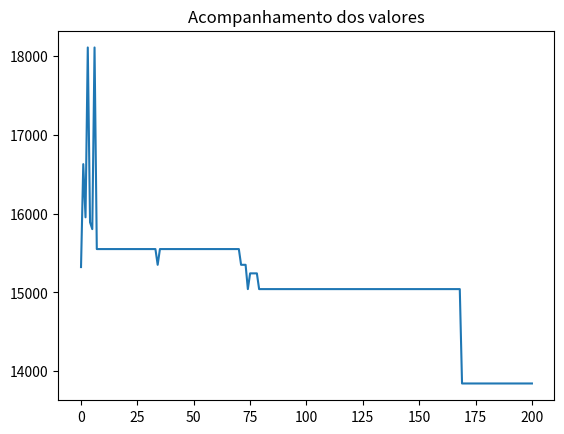

Generate this figure with matplotlib:
"""
curso: algoritmos geneticos em python
plataforma: udemy
sobre: Construa passo a passo um algoritmo de Inteligência 
       Artificial aplicado no cenário de transporte de produtos!
"""

from random import random
import matplotlib.pyplot as plt

class Produto():
	def __init__(self, nome, espaco, valor):
		self.nome = nome
		self.espaco = espaco
		self.valor = valor

class Individuo():
	def __init__(self, espacos, valores, limite_espacos, geracao=0):
		self.espacos = espacos
		self.valores = valores
		self.limite_espacos = limite_espacos
		self.nota_avaliacao = 0
		self.espaco_usado = 0
		self.geracao = geracao
		self.cromossomo = []

		for i in range(len(espacos)):
			if random() < 0.5:
				self.cromossomo.append("0")
			else:
				self.cromossomo.append("1")

	def avaliacao(self):
		nota = 0
		soma_espacos = 0
		for i in range(len(self.cromossomo)):
			if self.cromossomo[i]  == "1":
				nota += self.valores[i]
				soma_espacos += self.espacos[i]
		if soma_espacos >self.limite_espacos:
			nota = 1
		self.nota_avaliacao = nota 
		self.espaco_usado = soma_espacos

	def crossover(self, outro_individuo):
		corte = round(random() * len(self.cromossomo))

		filho1 = outro_individuo.cromossomo[0:corte] + self.cromossomo[corte::]
		filho2 = self.cromossomo[0:corte] + outro_individuo.cromossomo[corte::]

		filhos = [Individuo(self.espacos, self.valores, self.limite_espacos, self.geracao + 1),
		Individuo(self.espacos, self.valores, self.limite_espacos, self.geracao + 1)]
		filhos[0].cromossomo = filho1
		filhos[1].cromossomo = filho2
		return filhos

	def mutacao(self, taxa_mutacao):
		#print("Antes %s" % self.cromossomo)
		for i in range(len(self.cromossomo)):
			if random() < taxa_mutacao:
				if self.cromossomo[i] == "1":
					self.cromossomo[i] = "0"
				else:
					self.cromossomo[i] =="1"
		#print("Depois %s " %self.cromossomo)
		return self

class AlgoritmoGenetico():
	def __init__(self, tamanho_populacao):
		self.tamanho_populacao = tamanho_populacao
		self.populacao = []
		self.geracao = 0
		self.melhor_solucao = 0
		self.lista_solucoes = [] #lista que vamos plotar

	def inicializa_populacao(self, espacos, valores, limite_espacos):
		for i in range(self.tamanho_populacao):
			self.populacao.append(Individuo(espacos, valores, limite_espacos))
		self.melhor_solucao = self.populacao[0]

	def ordena_populacao(self):
		self.populacao = sorted(self.populacao, key = lambda populacao: populacao.nota_avaliacao, reverse = True)

	def melhor_individuo(self, individuo):
		if individuo.nota_avaliacao > self.melhor_solucao.nota_avaliacao:
			self.melhor_solucao = individuo

	def soma_avaliacoes(self):
		soma = 0
		for individuo in self.populacao:
			soma += individuo.nota_avaliacao
		return soma
	
	def seleciona_pai(self, soma_avaliacao):
		pai = -1
		valor_sorteado = random() * soma_avaliacao
		soma = 0
		i = 0
		while i < len(self.populacao) and soma < valor_sorteado:
			soma += self.populacao[i].nota_avaliacao
			pai += 1
			i += 1
		return pai

	def visualiza_geracao(self):
		melhor = self.populacao[0]
		print("Geração = %s --> Valor = %s Espaço = %s Cromosso = %s" % (self.populacao[0].geracao, 
			                                                             melhor.nota_avaliacao, 
			                                                             melhor.espaco_usado, 
			                                                             melhor.cromossomo))

	def resolver(self, taxa_mutacao, numero_geracoes, espacos, valores, limite_espacos):
		self.inicializa_populacao(espacos, valores, limite_espacos)

		for individuo in self.populacao:
			individuo.avaliacao()

		self.ordena_populacao()
		self.melhor_solucao = self.populacao[0]
		self.lista_solucoes.append(self.melhor_solucao.nota_avaliacao)

		self.visualiza_geracao()

		for geracao in range(numero_geracoes):
			soma_avaliacao = self.soma_avaliacoes()
			nova_populacao = []

			for individuos_gerados in range(0, self.tamanho_populacao, 2):
				pai1 = self.seleciona_pai(soma_avaliacao)
				pai2 = self.seleciona_pai(soma_avaliacao)

				filhos = self.populacao[pai1].crossover(self.populacao[pai2])

				nova_populacao.append(filhos[0].mutacao(taxa_mutacao))
				nova_populacao.append(filhos[1].mutacao(taxa_mutacao))

			self.populacao = list(nova_populacao)

			for individuo in self.populacao:
				individuo.avaliacao()

			self.ordena_populacao()

			melhor = self.populacao[0]
			self.lista_solucoes.append(melhor.nota_avaliacao)
			self.melhor_individuo(melhor)

		print("\nMelhor solução = G: %s Valor: %s Espaço: %s Cromosso: %s" % (self.melhor_solucao.geracao, self.melhor_solucao.nota_avaliacao, self.melhor_solucao.limite_espacos, self.melhor_solucao.cromossomo))

		return self.melhor_solucao.cromossomo


if __name__ == '__main__':
	#p1 = Produto("Iphone 6", 0.0000899, 2199.12)
	lista_produtos = []
	lista_produtos.append(Produto("Geladeira dako", 0.751, 999.90))
	lista_produtos.append(Produto("Iphone 6", 0.0000899, 2911.12))
	lista_produtos.append(Produto("TV 55", 0.400, 4345.99))
	lista_produtos.append(Produto("TV 42", 0.200, 2999.00))
	lista_produtos.append(Produto("Notebook Dell", 0.00350, 2499.90))
	lista_produtos.append(Produto("Notebook Asus", 0.527, 3999.00))
	lista_produtos.append(Produto("Ventilador Panasonic", 0.496, 199.90))
	lista_produtos.append(Produto("Microondas Eletrolux", 0.0496, 308.66))
	lista_produtos.append(Produto("Microondas LG", 0.0544, 429.90))
	lista_produtos.append(Produto("Geladeira Brastemp", 0.635, 849.00))
	lista_produtos.append(Produto("Geladeira Consul", 0.870, 1199.00))

	#for produto in lista_produtos:
	#	print(produto.nome)

	espacos = []
	valores = []
	nomes = []
	for produto in lista_produtos:
		espacos.append(produto.espaco)
		valores.append(produto.valor)
		nomes.append(produto.nome)
	limite = 3 #podemos carregar três metros cubicos
	tamanho_populacao = 20
	taxa_mutacao = 0.02 #primeiros testes foram realizados com 0.01
	numero_geracoes = 200 #primeiros testes foram realizados com 100
	ag = AlgoritmoGenetico(tamanho_populacao)
	resultado = ag.resolver(taxa_mutacao, numero_geracoes, espacos, valores, limite)
	for i in range(len(lista_produtos)):
		if resultado[i] == 1:
			print("Nome: %s R$: %s " %(lista_produtos[i].nome, 
				                       lista_produtos[i].valor))

	#for valor in ag.lista_solucoes:
	#	print(valor)
	plt.plot(ag.lista_solucoes)
	plt.title("Acompanhamento dos valores")
	plt.show()
#por que não está imprimindo todas as gerações???	

